Dataset: Apple Blossom Images (GitHub, 19ngxuan/appleBlossomDataset). Classes: BBCH stage 53, BBCH stage 54, BBCH stage 56, BBCH stage 57, BBCH stage 59, BBCH stage 61, BBCH stage 65, BBCH stage 67, BBCH stage 69, BBCH stage 71.

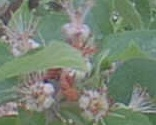
Label: BBCH stage 69

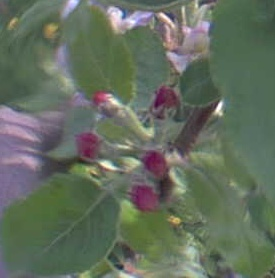
Label: BBCH stage 59

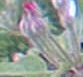
Label: BBCH stage 57

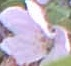
Label: BBCH stage 65

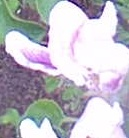
Label: BBCH stage 61

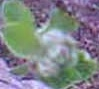
Label: BBCH stage 56
